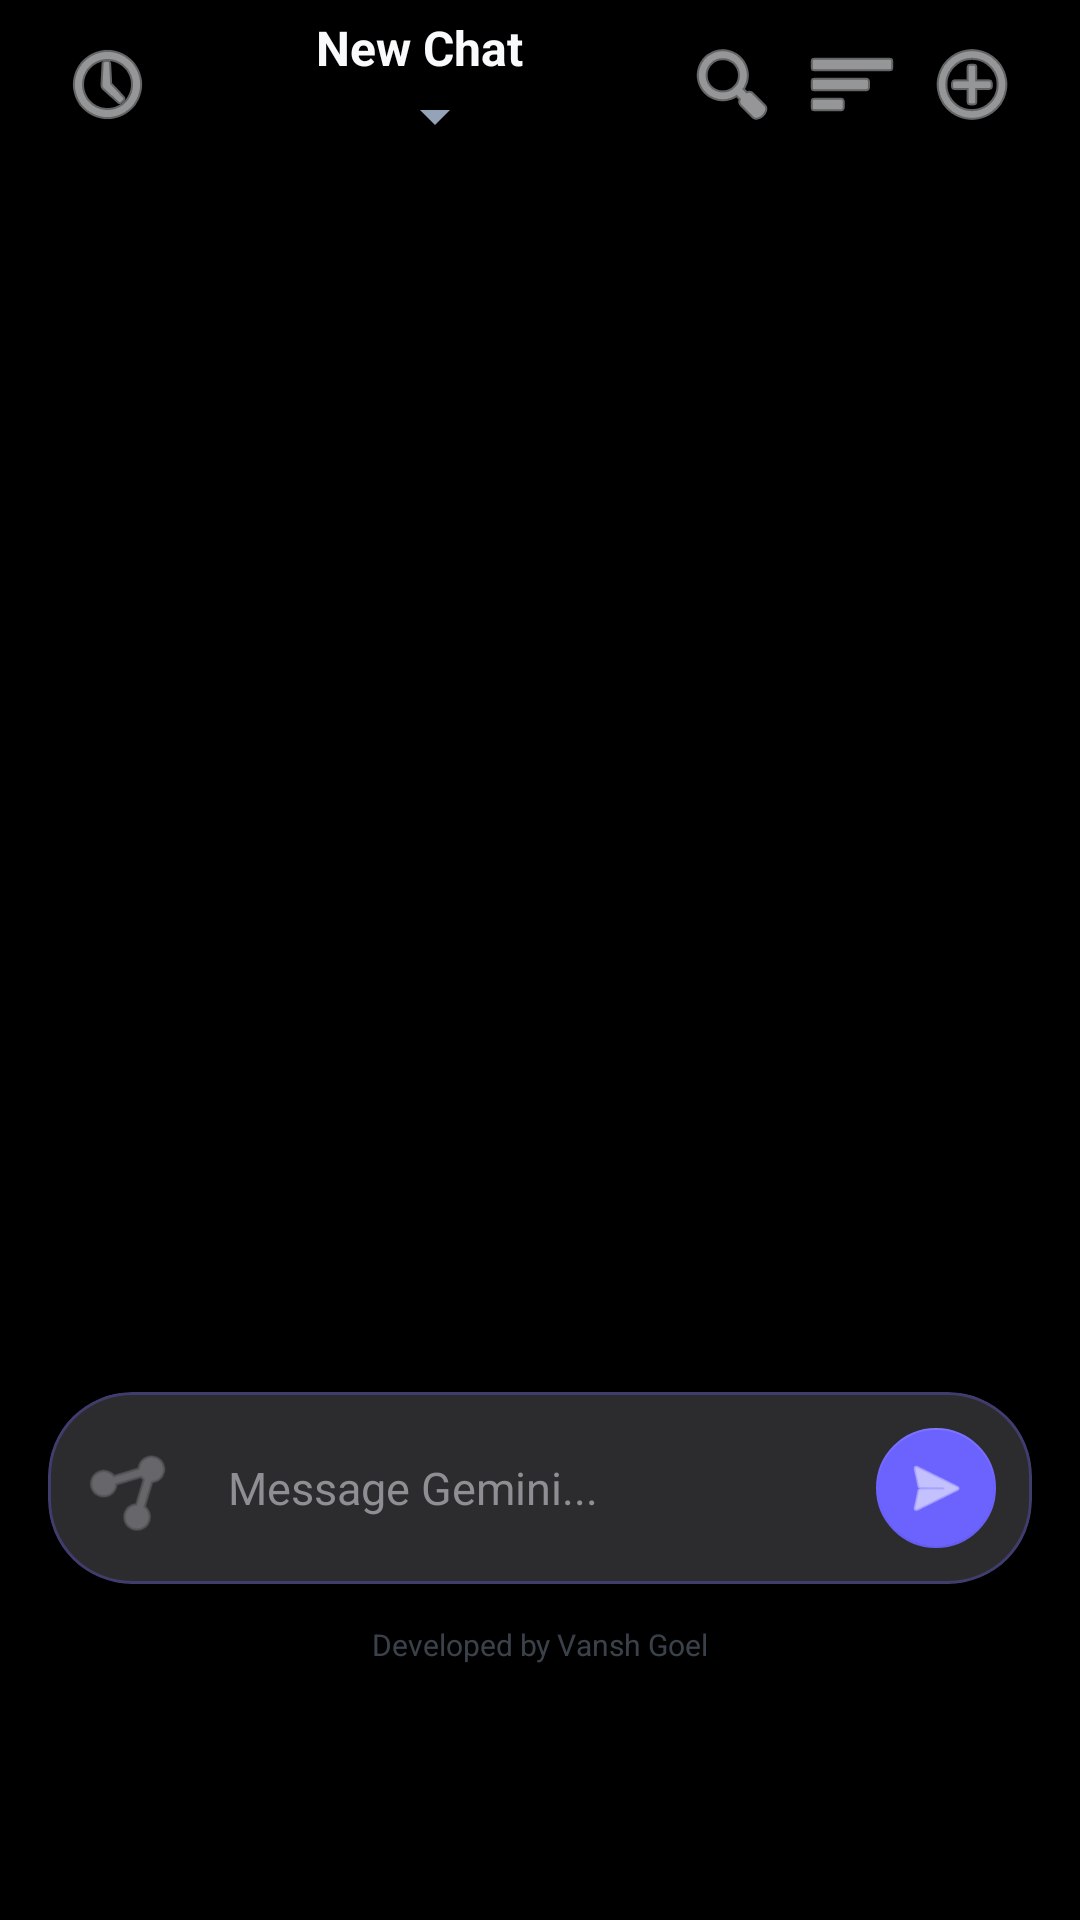

Reconstruct the res/layout file that produces this screen, plus the resources it refers to.
<!-- AndroidManifest.xml: application theme Theme.Notesphere -->
<!-- res/layout/fragment_chat.xml -->
<?xml version="1.0" encoding="utf-8"?>
<androidx.coordinatorlayout.widget.CoordinatorLayout xmlns:android="http://schemas.android.com/apk/res/android"
    xmlns:app="http://schemas.android.com/apk/res-auto"
    android:layout_width="match_parent"
    android:layout_height="match_parent"
    android:background="@color/background">

    <androidx.constraintlayout.widget.ConstraintLayout
        android:layout_width="match_parent"
        android:layout_height="match_parent">

        
        <LinearLayout
            android:id="@+id/chatToolbar"
            android:layout_width="match_parent"
            android:layout_height="?attr/actionBarSize"
            android:gravity="center_vertical"
            android:orientation="horizontal"
            android:paddingHorizontal="16dp"
            app:layout_constraintTop_toTopOf="parent">

            <ImageButton
                android:id="@+id/btnChatHistory"
                android:layout_width="40dp"
                android:layout_height="40dp"
                android:background="?attr/selectableItemBackgroundBorderless"
                android:src="@android:drawable/ic_menu_recent_history"
                app:tint="@color/ns_text_primary" />

            <LinearLayout
                android:layout_width="0dp"
                android:layout_height="wrap_content"
                android:layout_weight="1"
                android:gravity="center"
                android:orientation="vertical">

                <TextView
                    android:id="@+id/tvChatTitle"
                    android:layout_width="wrap_content"
                    android:layout_height="wrap_content"
                    android:text="New Chat"
                    android:textColor="@color/ns_text_primary"
                    android:textSize="16sp"
                    android:textStyle="bold" />

                <LinearLayout
                    android:id="@+id/modelStatusBadge"
                    android:layout_width="wrap_content"
                    android:layout_height="wrap_content"
                    android:gravity="center"
                    android:orientation="horizontal">

                    <View
                        android:id="@+id/viewStatusDot"
                        android:layout_width="6dp"
                        android:layout_height="6dp"
                        android:background="@drawable/bg_circle_green" />

                    <Spinner
                        android:id="@+id/spinnerModel"
                        android:layout_width="wrap_content"
                        android:layout_height="wrap_content"
                        android:layout_marginStart="4dp"
                        android:backgroundTint="@color/ns_text_secondary"
                        android:minHeight="24dp" />
                </LinearLayout>
            </LinearLayout>

            <ImageButton
                android:id="@+id/btnSearchChat"
                android:layout_width="40dp"
                android:layout_height="40dp"
                android:background="?attr/selectableItemBackgroundBorderless"
                android:src="@android:drawable/ic_menu_search"
                app:tint="@color/ns_text_primary" />

            <ImageButton
                android:id="@+id/btnPinChat"
                android:layout_width="40dp"
                android:layout_height="40dp"
                android:background="?attr/selectableItemBackgroundBorderless"
                android:src="@android:drawable/ic_menu_sort_by_size"
                app:tint="@color/ns_text_primary" />

            <ImageButton
                android:id="@+id/btnNewChat"
                android:layout_width="40dp"
                android:layout_height="40dp"
                android:background="?attr/selectableItemBackgroundBorderless"
                android:src="@android:drawable/ic_menu_add"
                app:tint="@color/ns_text_primary" />

        </LinearLayout>

        
        <TextView
            android:layout_width="wrap_content"
            android:layout_height="wrap_content"
            android:layout_marginBottom="85dp"
            android:alpha="0.4"
            android:text="Developed by Vansh Goel"
            android:textColor="@color/ns_text_secondary"
            android:textSize="10sp"
            app:layout_constraintBottom_toBottomOf="parent"
            app:layout_constraintEnd_toEndOf="parent"
            app:layout_constraintStart_toStartOf="parent" />

        <androidx.recyclerview.widget.RecyclerView
            android:id="@+id/rvChat"
            android:layout_width="0dp"
            android:layout_height="0dp"
            android:clipToPadding="false"
            android:paddingBottom="120dp"
            app:layout_constraintBottom_toBottomOf="parent"
            app:layout_constraintEnd_toEndOf="parent"
            app:layout_constraintStart_toStartOf="parent"
            app:layout_constraintTop_toBottomOf="@id/chatToolbar" />

        <com.google.android.material.progressindicator.LinearProgressIndicator
            android:id="@+id/loadingAnimation"
            android:layout_width="match_parent"
            android:layout_height="wrap_content"
            android:indeterminate="true"
            android:visibility="gone"
            app:indicatorColor="#6C63FF"
            app:layout_constraintTop_toBottomOf="@id/chatToolbar" />

        
        <com.google.android.material.card.MaterialCardView
            android:id="@+id/layoutInput"
            android:layout_width="0dp"
            android:layout_height="wrap_content"
            android:layout_marginHorizontal="16dp"
            android:layout_marginBottom="112dp"
            app:cardBackgroundColor="#2C2C2E"
            app:cardCornerRadius="28dp"
            app:cardElevation="8dp"
            app:layout_constraintBottom_toBottomOf="parent"
            app:layout_constraintEnd_toEndOf="parent"
            app:layout_constraintStart_toStartOf="parent"
            app:strokeColor="#4D6C63FF"
            app:strokeWidth="1dp">

            <LinearLayout
                android:layout_width="match_parent"
                android:layout_height="wrap_content"
                android:gravity="center_vertical"
                android:orientation="horizontal"
                android:padding="4dp">

                <ImageButton
                    android:id="@+id/btnAttachFile"
                    android:layout_width="40dp"
                    android:layout_height="40dp"
                    android:layout_marginStart="4dp"
                    android:background="?attr/selectableItemBackgroundBorderless"
                    android:src="@android:drawable/ic_menu_share"
                    android:rotation="135"
                    app:tint="#8E8E93" />

                <EditText
                    android:id="@+id/etMessage"
                    android:layout_width="0dp"
                    android:layout_height="wrap_content"
                    android:layout_weight="1"
                    android:background="@null"
                    android:hint="Message Gemini..."
                    android:inputType="textMultiLine"
                    android:maxLines="4"
                    android:minHeight="48dp"
                    android:paddingHorizontal="12dp"
                    android:textColor="#FFFFFF"
                    android:textColorHint="#8E8E93"
                    android:textSize="15sp" />

                <com.google.android.material.floatingactionbutton.FloatingActionButton
                    android:id="@+id/btnSend"
                    android:layout_width="wrap_content"
                    android:layout_height="wrap_content"
                    android:layout_margin="4dp"
                    app:backgroundTint="#6C63FF"
                    app:elevation="0dp"
                    app:fabSize="mini"
                    app:srcCompat="@android:drawable/ic_menu_send"
                    app:tint="#FFFFFF" />

            </LinearLayout>
        </com.google.android.material.card.MaterialCardView>

    </androidx.constraintlayout.widget.ConstraintLayout>

</androidx.coordinatorlayout.widget.CoordinatorLayout>
<!-- resources referenced by this layout -->
<resources>
  <color name="background">#000000</color>
  <color name="ns_text_primary">#F8FAFC</color>
  <color name="ns_text_secondary">#94A3B8</color>
  <style name="Theme.Notesphere" parent="Theme.MaterialComponents.DayNight.NoActionBar">
  
          
          <item name="colorPrimary">@color/ns_cyan</item>
          <item name="colorPrimaryVariant">@color/ns_purple</item>
          <item name="colorOnPrimary">@color/ns_deep_blue</item>
  
          <item name="colorSecondary">@color/ns_purple</item>
          <item name="colorSecondaryVariant">@color/ns_teal</item>
          <item name="colorOnSecondary">@color/white</item>
  
          
          <item name="android:windowBackground">@color/background</item>
          <item name="colorSurface">@color/surface</item>
          <item name="colorError">#FF5252</item>
  
          
          <item name="android:textColorPrimary">@color/text_primary</item>
          <item name="android:textColorSecondary">@color/text_secondary</item>
  
          
          <item name="android:statusBarColor">@color/background</item>
          <item name="android:navigationBarColor">@color/background</item>
  
          
          <item name="android:windowActivityTransitions">true</item>
          <item name="android:windowAnimationStyle">@style/Notesphere.WindowAnimation</item>
      </style>
  <color name="ns_cyan">#22D3EE</color>
  <color name="ns_purple">#8B5CF6</color>
  <color name="ns_deep_blue">#000000</color>
  <color name="ns_teal">#10B981</color>
  <color name="white">#FFFFFFFF</color>
  <color name="surface">#0D0D0D</color>
  <color name="text_primary">#F8FAFC</color>
  <color name="text_secondary">#94A3B8</color>
  <style name="Notesphere.WindowAnimation" parent="@android:style/Animation.Activity">
          <item name="android:activityOpenEnterAnimation">@anim/fragment_slide_in</item>
          <item name="android:activityOpenExitAnimation">@anim/fragment_slide_out</item>
          <item name="android:activityCloseEnterAnimation">@anim/fragment_slide_in</item>
          <item name="android:activityCloseExitAnimation">@anim/fragment_slide_out</item>
      </style>
</resources>
